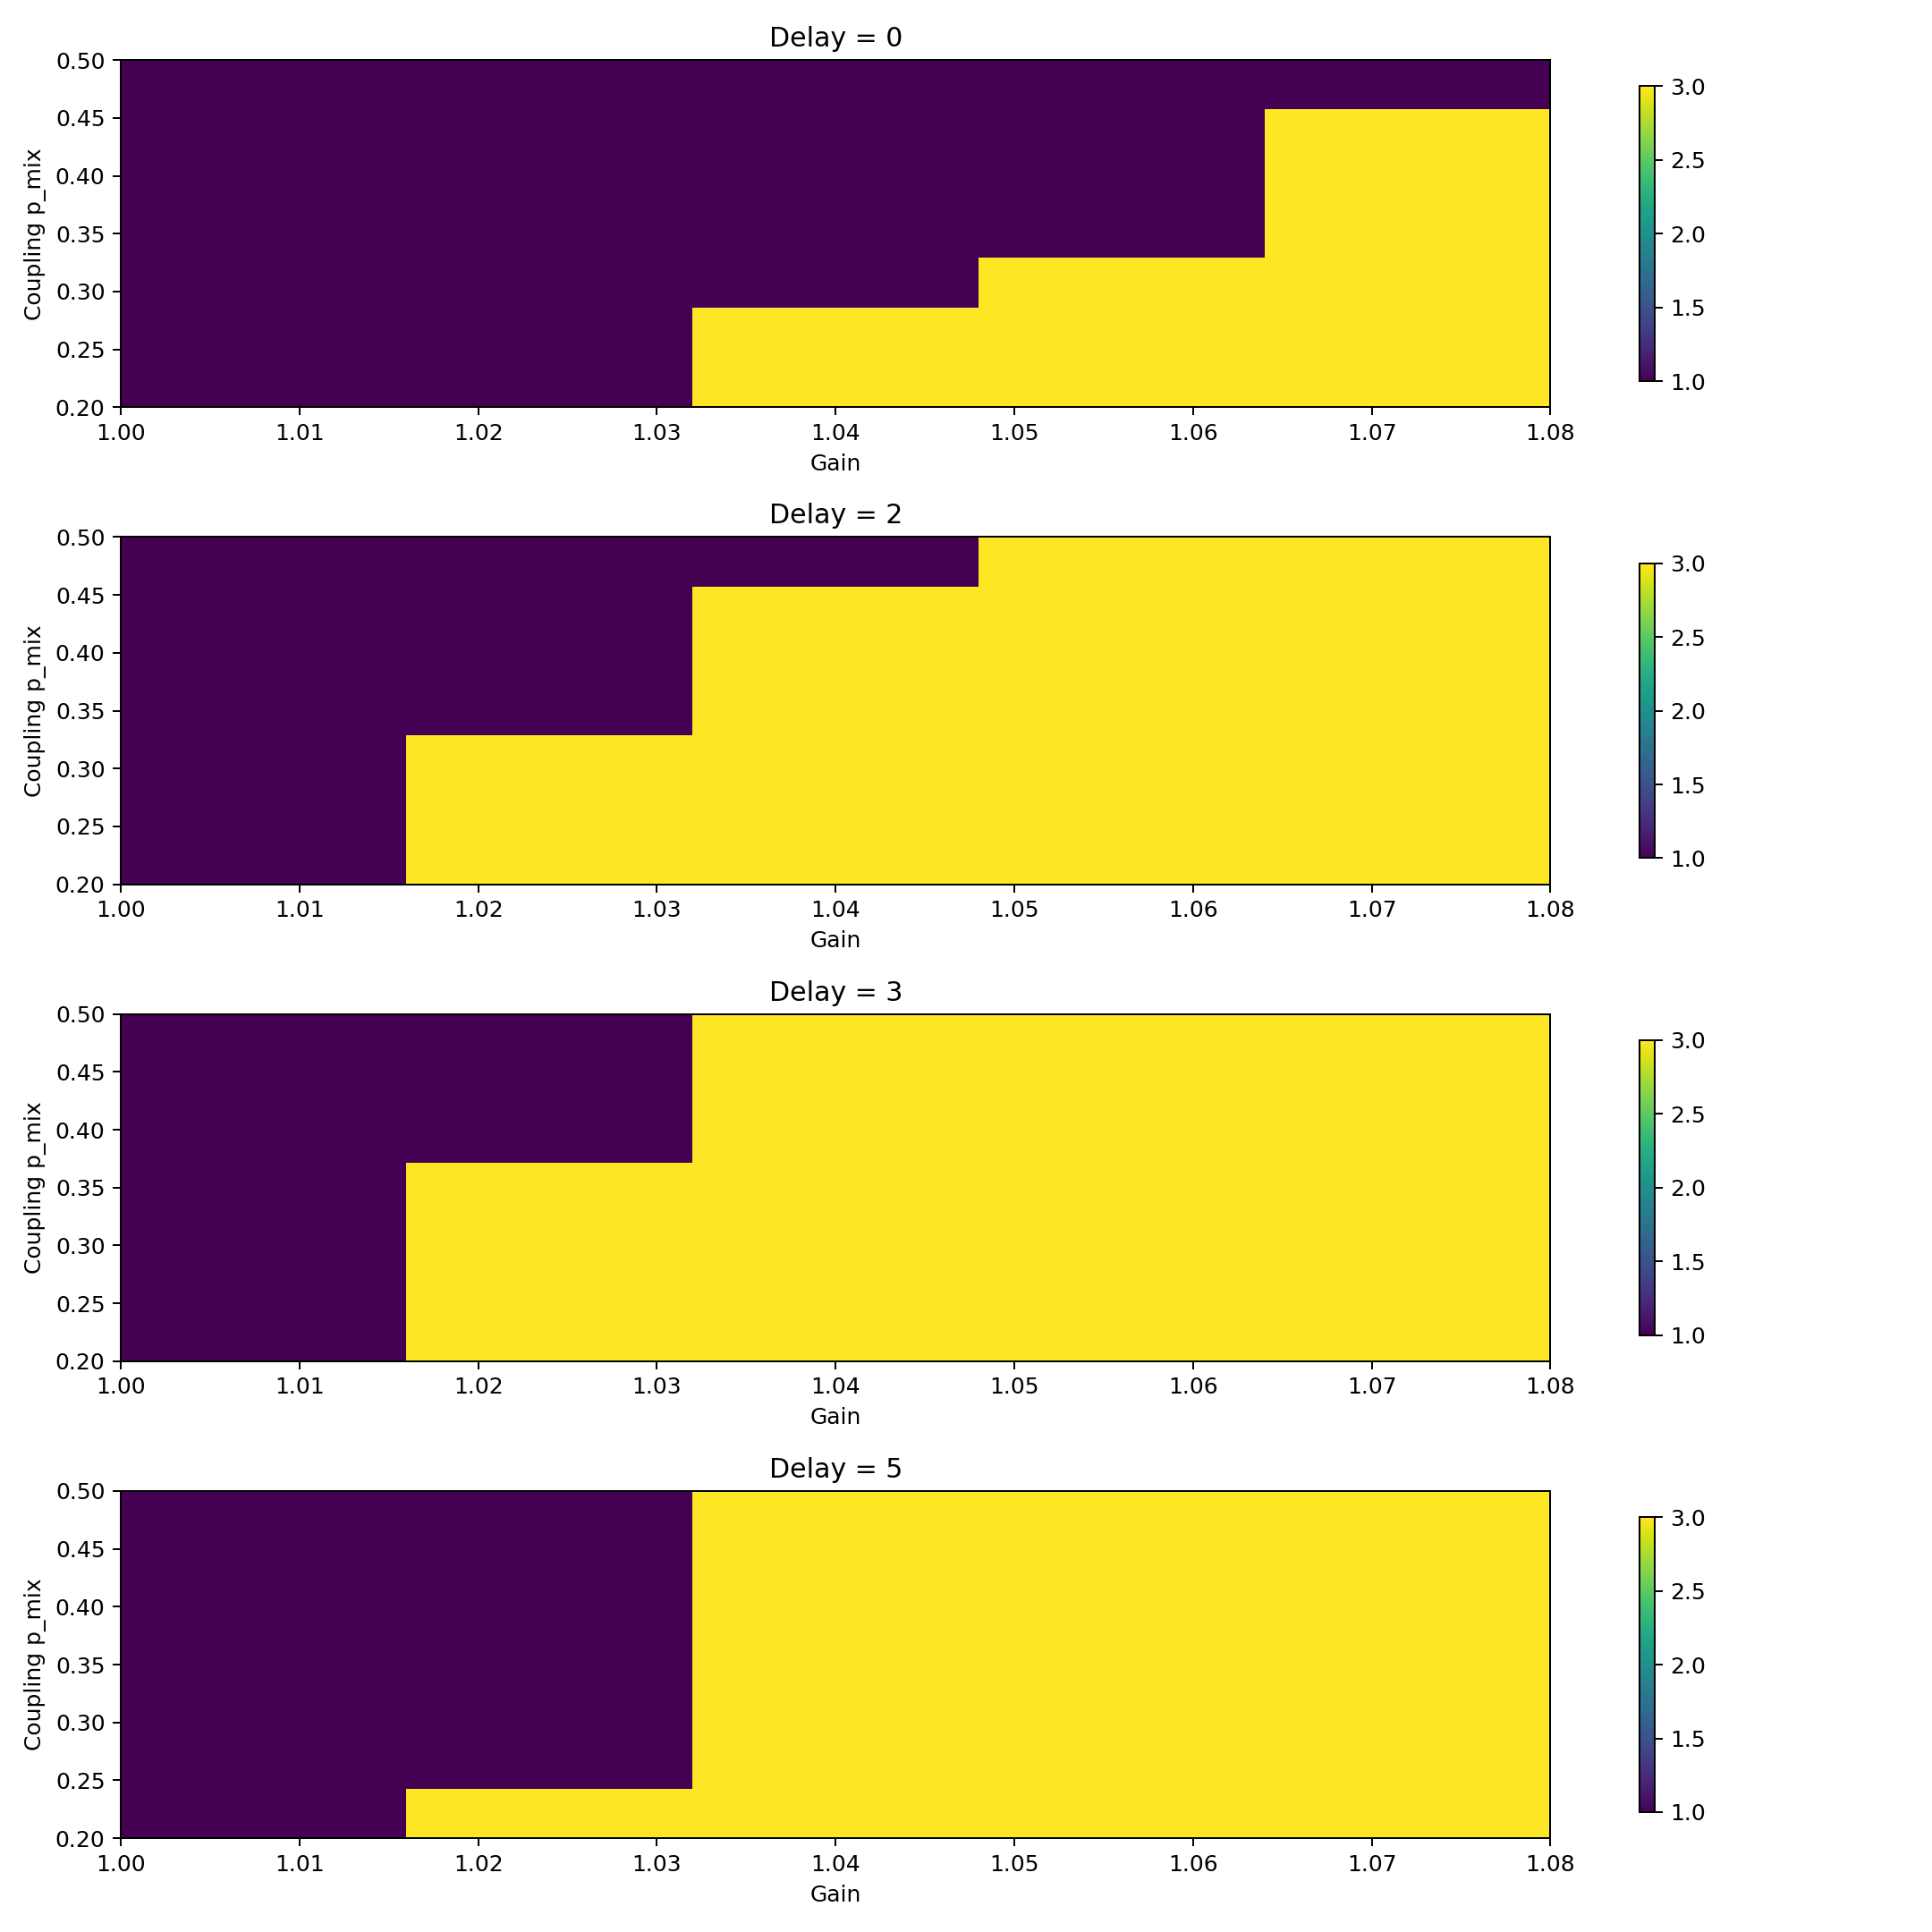

Write Python code to recreate this figure.
from __future__ import annotations

import csv
import os
import random
import sys
from pathlib import Path
from statistics import mean
from typing import List

sys.path.append(os.path.dirname(os.path.dirname(__file__)))

import matplotlib.pyplot as plt

from gvai.sentinel import GVSentinel, SentinelConfig


ROOT = Path(__file__).resolve().parent
OUT_CSV = ROOT / "gv_coupling_sweep.csv"
OUT_PNG = ROOT / "gv_coupling_sweep.png"


def init_vals(n: int = 8) -> List[float]:
    return [1.0] + [random.uniform(0.8, 1.2) for _ in range(n - 1)]


def evolve(values: List[float], gain: float, noise: float) -> List[float]:
    mu = mean(values)
    return [mu + (v - mu) * gain + random.uniform(-noise, noise) for v in values]


def mix_ws_partial(values: List[float], p_mix: float) -> List[float]:
    out = values[:]
    n = len(values)
    for i in range(n):
        if random.random() < p_mix:
            avg = (values[(i + 1) % n] + values[(i + 2) % n]) / 2.0
            out[i] = 0.75 * values[i] + 0.25 * avg
    return out


def run_case(gain: float, delay: int, p_mix: float, noise: float = 0.05, steps: int = 60) -> dict:
    random.seed(42)

    cfg = SentinelConfig(
        auto_apply=False,
        variance_threshold=0.05,
        collapse_threshold=0.20,
        variance_velocity_threshold=0.01,
        variance_acceleration_threshold=0.015,
        dt_stagnation_threshold=0.005,
    )
    sentinel = GVSentinel(cfg)

    values = init_vals()

    ever_warning = False
    ever_critical = False
    ever_irrecoverable = False
    ever_recoverable = False

    max_accel = 0.0
    max_vel = 0.0
    last_var = 0.0

    for step in range(steps):
        values = evolve(values, gain, noise)

        if delay == 0 or step % max(delay, 1) == 0:
            values = mix_ws_partial(values, p_mix=p_mix)

        out = sentinel.update(values)

        last_var = out.variance_value
        max_accel = max(max_accel, out.variance_acceleration)
        max_vel = max(max_vel, out.variance_velocity)

        if out.status == "warning":
            ever_warning = True
        if out.status == "critical":
            ever_critical = True
        if out.status == "irrecoverable":
            ever_irrecoverable = True
        if out.delta_t_estimate is not None and out.delta_t_estimate > 0:
            ever_recoverable = True

    if ever_irrecoverable or ever_critical:
        phase = "IRRECOVERABLE"
        phase_code = 3
    elif ever_warning:
        phase = "SOFT"
        phase_code = 2
    elif ever_recoverable:
        phase = "RECOVERABLE"
        phase_code = 1
    else:
        phase = "STABLE"
        phase_code = 0

    return {
        "gain": round(gain, 3),
        "delay": int(delay),
        "p_mix": round(p_mix, 2),
        "phase": phase,
        "phase_code": phase_code,
        "max_acceleration": round(max_accel, 6),
        "max_velocity": round(max_vel, 6),
        "final_variance": round(last_var, 6),
    }


def write_csv(rows: List[dict], path: Path) -> None:
    fieldnames = [
        "gain",
        "delay",
        "p_mix",
        "phase",
        "phase_code",
        "max_acceleration",
        "max_velocity",
        "final_variance",
    ]
    with path.open("w", newline="", encoding="utf-8") as f:
        writer = csv.DictWriter(f, fieldnames=fieldnames)
        writer.writeheader()
        writer.writerows(rows)


def phase_matrix(rows: List[dict], gains: List[float], pmixes: List[float], delay: int) -> List[List[float]]:
    lookup = {
        (r["p_mix"], r["gain"]): r["phase_code"]
        for r in rows
        if r["delay"] == delay
    }
    mat = []
    for p in pmixes:
        row = []
        for g in gains:
            row.append(float(lookup[(round(p, 2), round(g, 3))]))
        mat.append(row)
    return mat


def first_irrecoverable_gain(rows: List[dict], delay: int, p_mix: float, gains: List[float]):
    subset = {
        r["gain"]: r["phase_code"]
        for r in rows
        if r["delay"] == delay and abs(r["p_mix"] - round(p_mix, 2)) < 1e-9
    }
    for g in gains:
        if subset.get(round(g, 3), 0) >= 3:
            return round(g, 3)
    return None


def plot_maps(rows: List[dict], gains: List[float], pmixes: List[float], delays: List[int], path: Path) -> None:
    fig = plt.figure(figsize=(12, 12))

    for idx, delay in enumerate(delays, start=1):
        ax = fig.add_subplot(len(delays), 1, idx)
        mat = phase_matrix(rows, gains, pmixes, delay)
        im = ax.imshow(
            mat,
            aspect="auto",
            origin="lower",
            extent=[min(gains), max(gains), min(pmixes), max(pmixes)],
        )
        ax.set_title(f"Delay = {delay}")
        ax.set_xlabel("Gain")
        ax.set_ylabel("Coupling p_mix")
        fig.colorbar(im, ax=ax, shrink=0.85)

    plt.tight_layout()
    plt.savefig(path, dpi=180)
    plt.close()


def main() -> None:
    gains = [1.00, 1.02, 1.04, 1.06, 1.08]
    pmixes = [0.20, 0.25, 0.30, 0.35, 0.40, 0.45, 0.50]
    delays = [0, 2, 3, 5]

    rows: List[dict] = []
    for delay in delays:
        for p_mix in pmixes:
            for gain in gains:
                rows.append(run_case(gain=gain, delay=delay, p_mix=p_mix))

    write_csv(rows, OUT_CSV)
    plot_maps(rows, gains, pmixes, delays, OUT_PNG)

    print("Saved CSV:", OUT_CSV)
    print("Saved plot:", OUT_PNG)
    print("\nIrreversible boundary by delay and coupling:")
    for delay in delays:
        print(f"\nDelay={delay}")
        for p_mix in pmixes:
            boundary = first_irrecoverable_gain(rows, delay, p_mix, gains)
            print(f"  p_mix={p_mix:.2f} -> cliff={boundary}")


if __name__ == "__main__":
    main()
